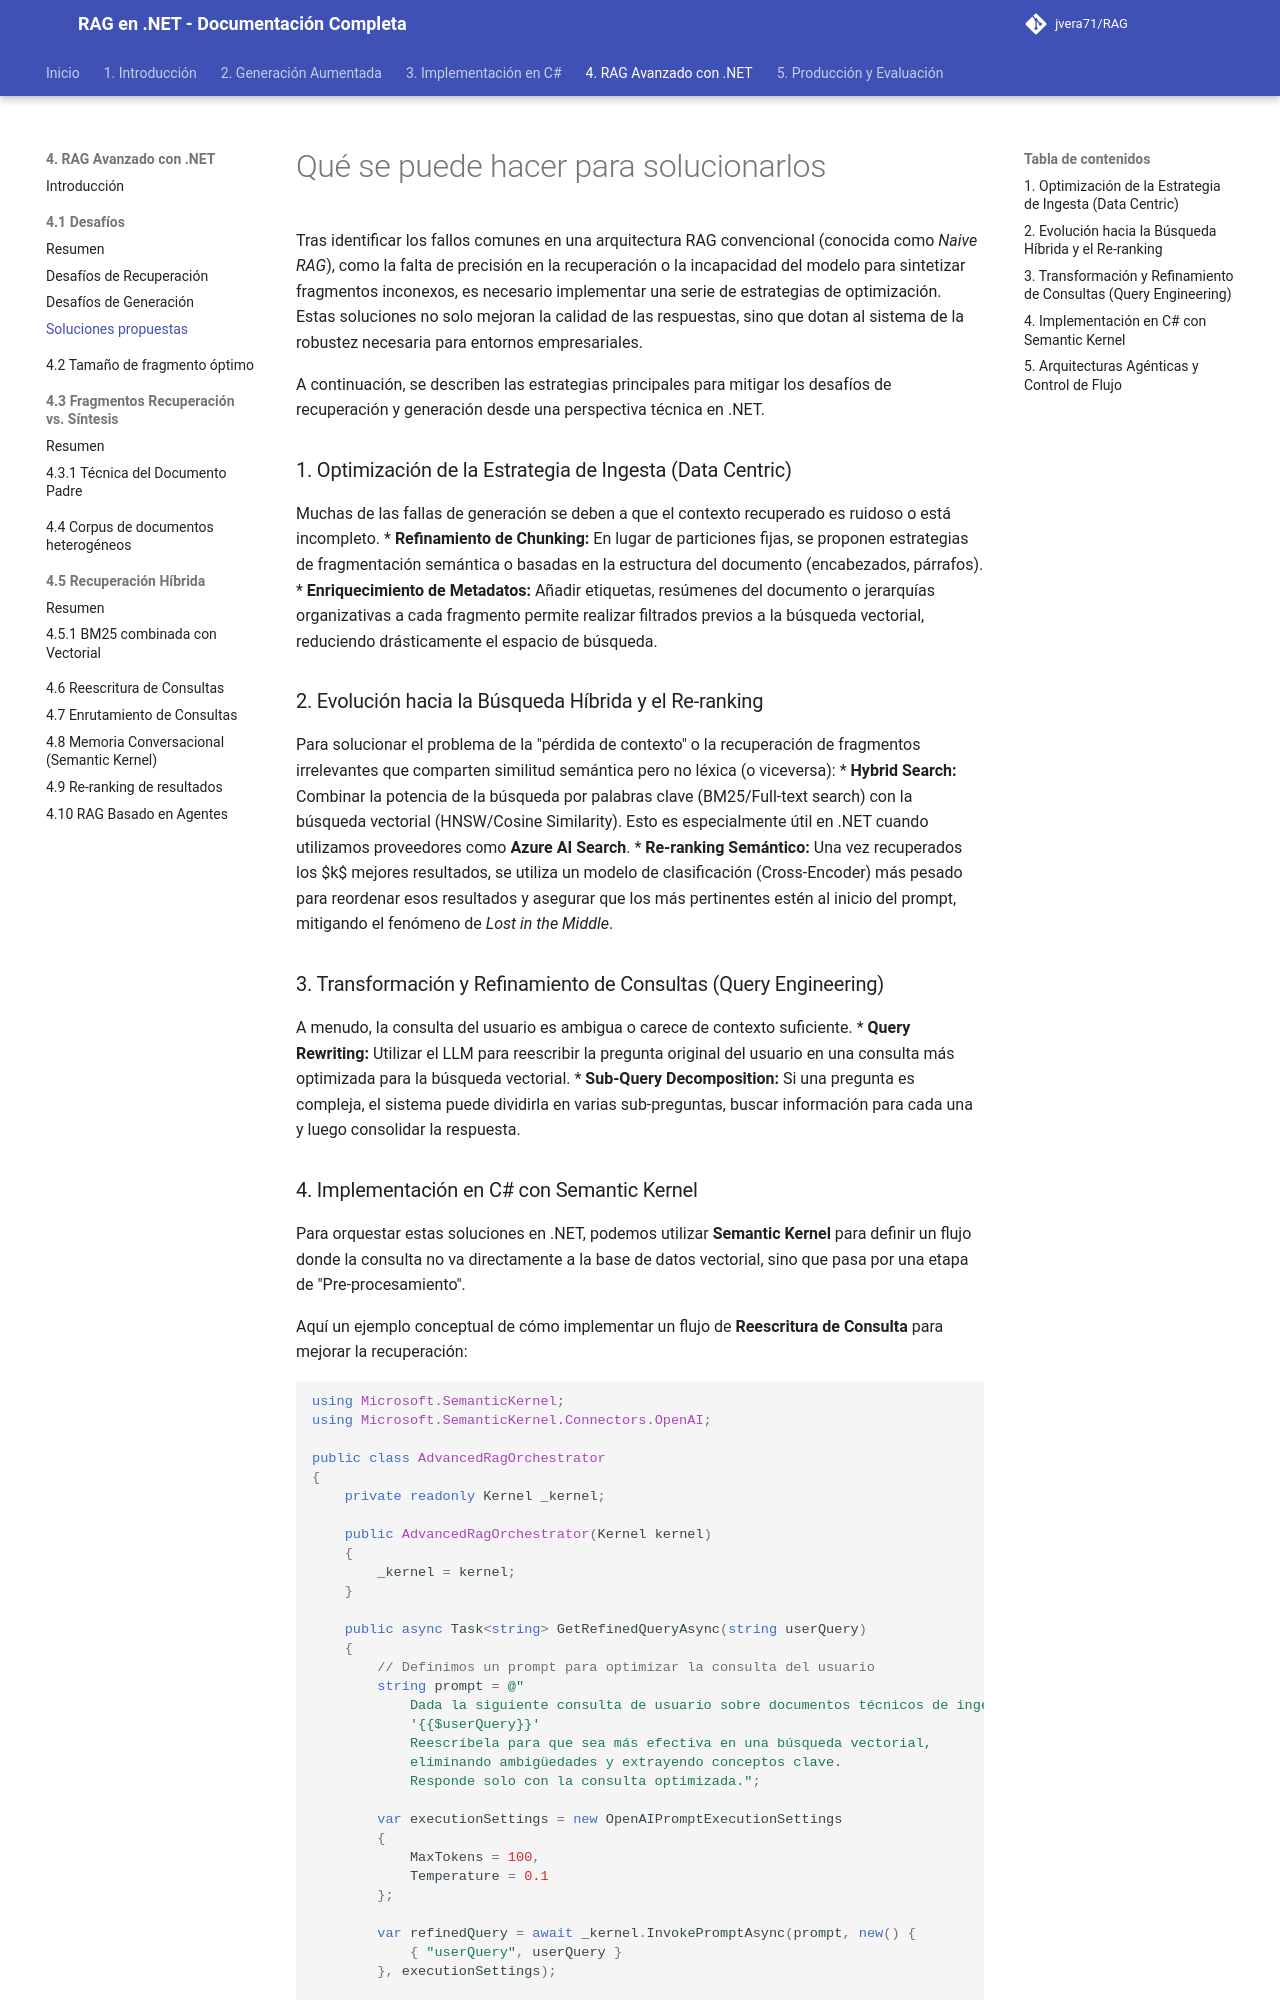

repository: jvera71/RAG · page: 4._De_RAG_Simple_a_RAG_Avanzado_con_.NET/4.1_Introducción/Qué_se_puede_hacer_para_solucionarlos/index.html · generator: mkdocs

# Qué se puede hacer para solucionarlos

Tras identificar los fallos comunes en una arquitectura RAG convencional (conocida como *Naive RAG*), como la falta de precisión en la recuperación o la incapacidad del modelo para sintetizar fragmentos inconexos, es necesario implementar una serie de estrategias de optimización. Estas soluciones no solo mejoran la calidad de las respuestas, sino que dotan al sistema de la robustez necesaria para entornos empresariales.

A continuación, se describen las estrategias principales para mitigar los desafíos de recuperación y generación desde una perspectiva técnica en .NET.

### 1. Optimización de la Estrategia de Ingesta (Data Centric)
Muchas de las fallas de generación se deben a que el contexto recuperado es ruidoso o está incompleto.
*   **Refinamiento de Chunking:** En lugar de particiones fijas, se proponen estrategias de fragmentación semántica o basadas en la estructura del documento (encabezados, párrafos).
*   **Enriquecimiento de Metadatos:** Añadir etiquetas, resúmenes del documento o jerarquías organizativas a cada fragmento permite realizar filtrados previos a la búsqueda vectorial, reduciendo drásticamente el espacio de búsqueda.

### 2. Evolución hacia la Búsqueda Híbrida y el Re-ranking
Para solucionar el problema de la "pérdida de contexto" o la recuperación de fragmentos irrelevantes que comparten similitud semántica pero no léxica (o viceversa):
*   **Hybrid Search:** Combinar la potencia de la búsqueda por palabras clave (BM25/Full-text search) con la búsqueda vectorial (HNSW/Cosine Similarity). Esto es especialmente útil en .NET cuando utilizamos proveedores como **Azure AI Search**.
*   **Re-ranking Semántico:** Una vez recuperados los $k$ mejores resultados, se utiliza un modelo de clasificación (Cross-Encoder) más pesado para reordenar esos resultados y asegurar que los más pertinentes estén al inicio del prompt, mitigando el fenómeno de *Lost in the Middle*.

### 3. Transformación y Refinamiento de Consultas (Query Engineering)
A menudo, la consulta del usuario es ambigua o carece de contexto suficiente.
*   **Query Rewriting:** Utilizar el LLM para reescribir la pregunta original del usuario en una consulta más optimizada para la búsqueda vectorial.
*   **Sub-Query Decomposition:** Si una pregunta es compleja, el sistema puede dividirla en varias sub-preguntas, buscar información para cada una y luego consolidar la respuesta.
